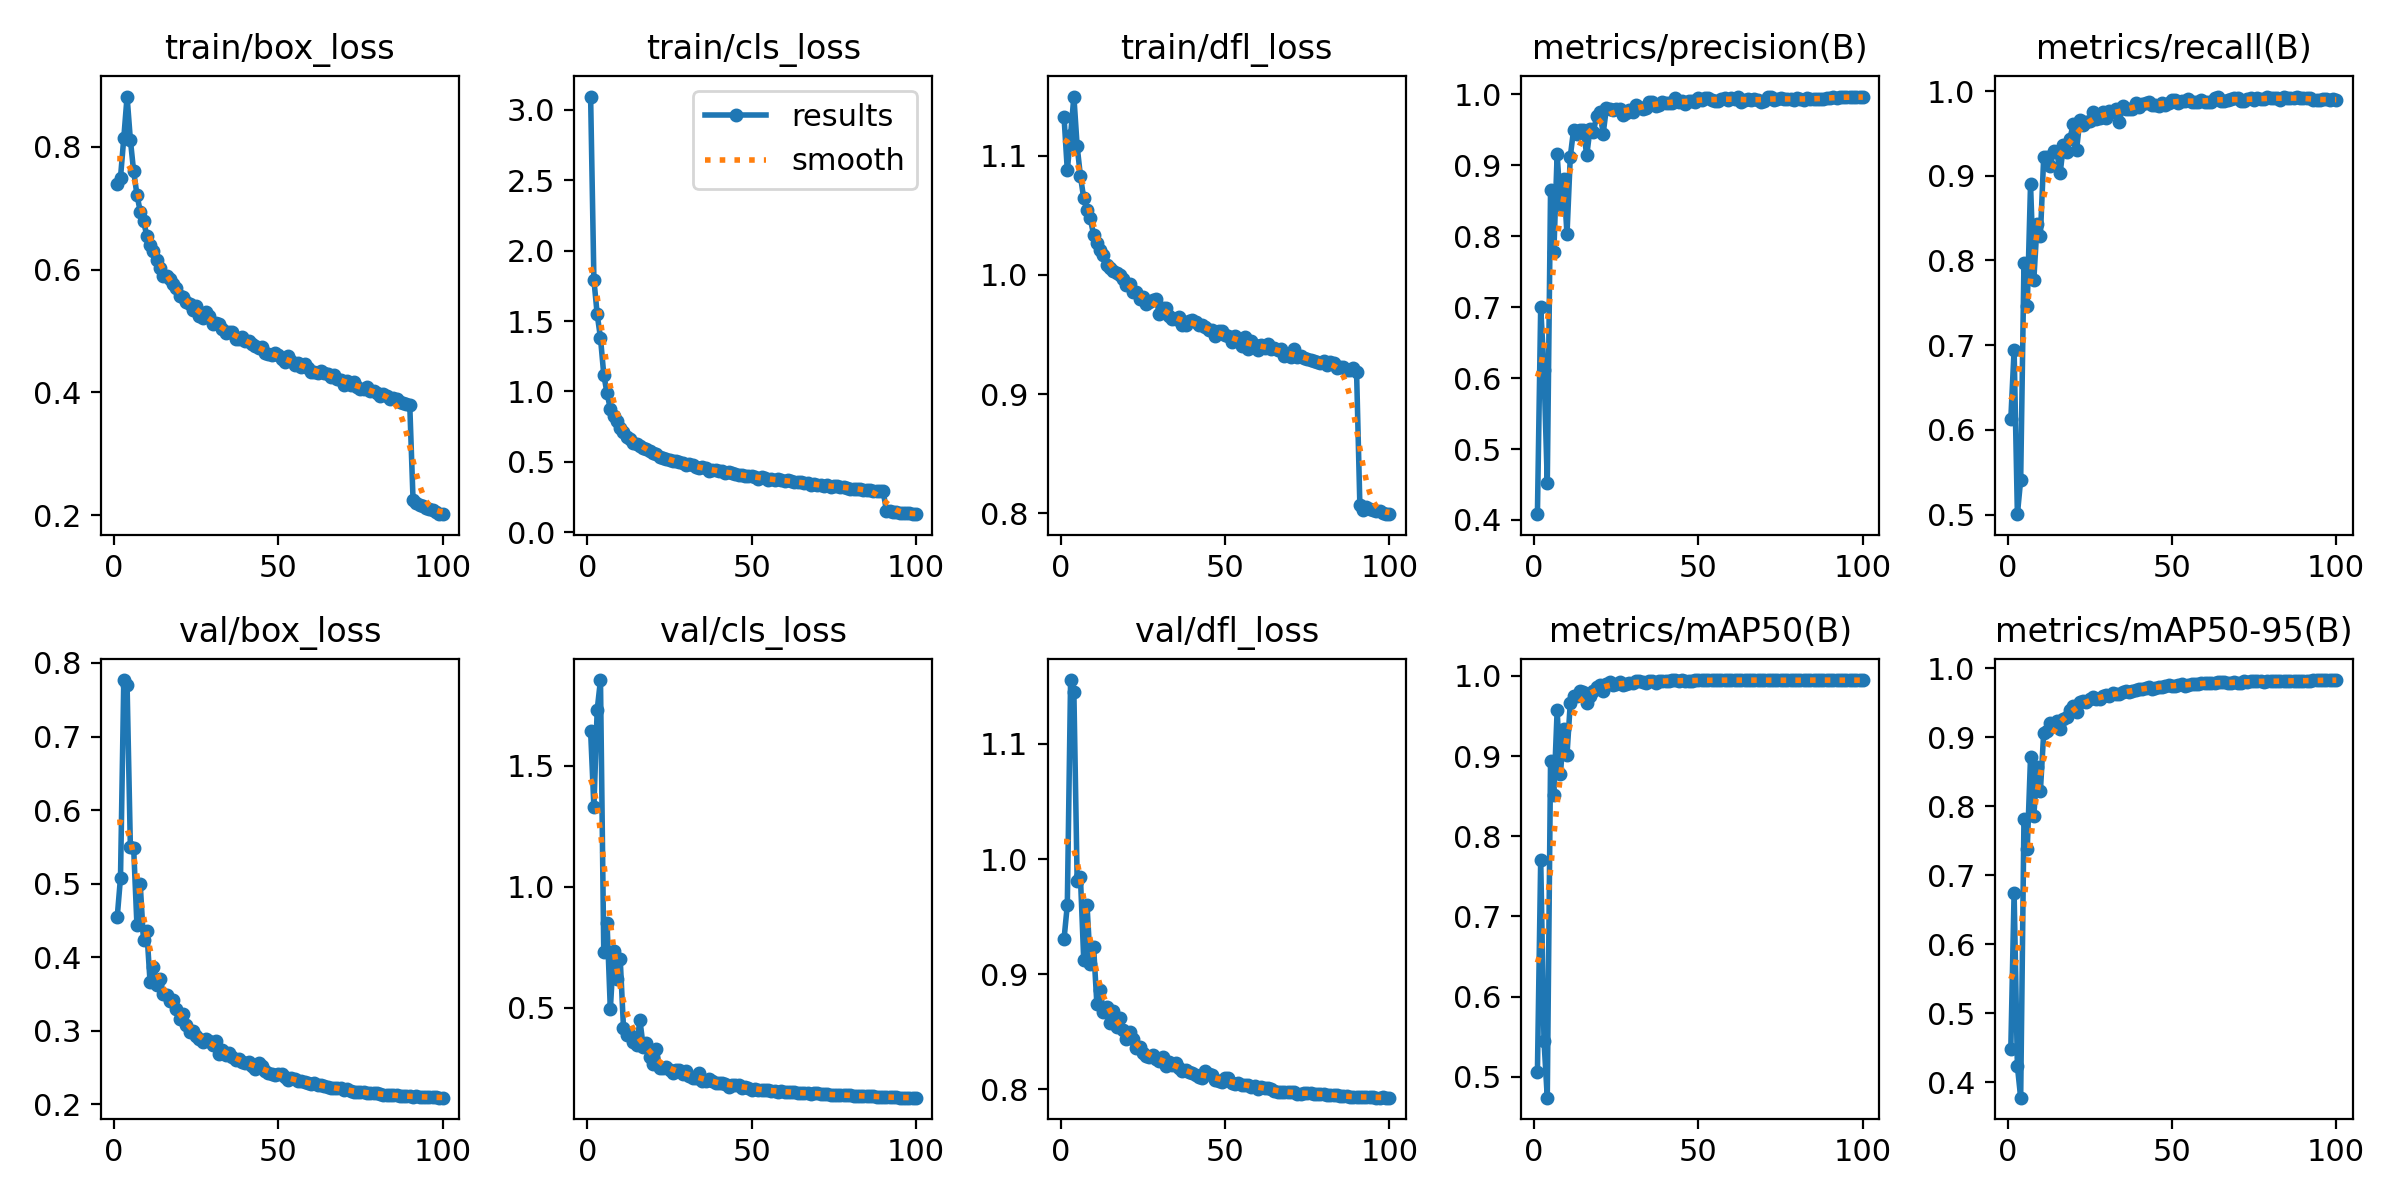

Data behind this chart, as committed beside it:
epoch, time, train/box_loss, train/cls_loss, train/dfl_loss, metrics/precision(B), metrics/recall(B), metrics/mAP50(B), metrics/mAP50-95(B), val/box_loss, val/cls_loss, val/dfl_loss, lr/pg0, lr/pg1, lr/pg2, lr/pg3, lr/pg4, lr/pg5, lr/pg6, lr/pg7
1, 62.22, 0.7388, 3.094, 1.133, 0.4081, 0.6127, 0.5057, 0.4482, 0.4546, 1.642, 0.9304, 0.009962, 0.003321, 0.009962, 0.003321, 0.009962, 0.003321, 0.009962, 0.003321
2, 112.7, 0.7496, 1.793, 1.088, 0.7004, 0.6944, 0.771, 0.6746, 0.5082, 1.331, 0.96, 0.01976, 0.006588, 0.01976, 0.006588, 0.01976, 0.006588, 0.01976, 0.006588
3, 156.2, 0.814, 1.548, 1.117, 0.6112, 0.5004, 0.545, 0.4231, 0.7768, 1.731, 1.155, 0.02937, 0.00979, 0.02937, 0.00979, 0.02937, 0.00979, 0.02937, 0.00979
4, 199.3, 0.8814, 1.38, 1.15, 0.4523, 0.541, 0.4739, 0.3774, 0.7703, 1.854, 1.145, 0.02911, 0.009703, 0.02911, 0.009703, 0.02911, 0.009703, 0.02911, 0.009703
5, 244.6, 0.8111, 1.12, 1.108, 0.8658, 0.7966, 0.8945, 0.7811, 0.5503, 0.7307, 0.9808, 0.02881, 0.009604, 0.02881, 0.009604, 0.02881, 0.009604, 0.02881, 0.009604
6, 290.4, 0.7596, 0.9857, 1.083, 0.7782, 0.7457, 0.8517, 0.7379, 0.5487, 0.8513, 0.984, 0.02851, 0.009505, 0.02851, 0.009505, 0.02851, 0.009505, 0.02851, 0.009505
7, 335.9, 0.7219, 0.878, 1.064, 0.9157, 0.8901, 0.9571, 0.8714, 0.4435, 0.4935, 0.9124, 0.02822, 0.009406, 0.02822, 0.009406, 0.02822, 0.009406, 0.02822, 0.009406
8, 381, 0.6944, 0.8248, 1.054, 0.8439, 0.7774, 0.8774, 0.7861, 0.4992, 0.7346, 0.9599, 0.02792, 0.009307, 0.02792, 0.009307, 0.02792, 0.009307, 0.02792, 0.009307
9, 426.2, 0.679, 0.7931, 1.047, 0.8806, 0.8431, 0.9333, 0.8562, 0.4229, 0.6209, 0.9088, 0.02762, 0.009208, 0.02762, 0.009208, 0.02762, 0.009208, 0.02762, 0.009208
10, 471.4, 0.6552, 0.7428, 1.034, 0.8027, 0.8294, 0.9017, 0.8224, 0.4357, 0.7024, 0.9238, 0.02733, 0.009109, 0.02733, 0.009109, 0.02733, 0.009109, 0.02733, 0.009109
11, 516.8, 0.6395, 0.7101, 1.026, 0.9122, 0.9217, 0.9666, 0.9061, 0.3659, 0.4177, 0.874, 0.02703, 0.00901, 0.02703, 0.00901, 0.02703, 0.00901, 0.02703, 0.00901
12, 562.4, 0.63, 0.6767, 1.021, 0.9504, 0.922, 0.9745, 0.9087, 0.3863, 0.3888, 0.886, 0.02673, 0.008911, 0.02673, 0.008911, 0.02673, 0.008911, 0.02673, 0.008911
13, 608, 0.615, 0.6643, 1.016, 0.9448, 0.9115, 0.9754, 0.9202, 0.3617, 0.3894, 0.8673, 0.02644, 0.008812, 0.02644, 0.008812, 0.02644, 0.008812, 0.02644, 0.008812
14, 653.5, 0.6032, 0.6361, 1.009, 0.9496, 0.929, 0.9812, 0.9168, 0.3706, 0.3578, 0.8717, 0.02614, 0.008713, 0.02614, 0.008713, 0.02614, 0.008713, 0.02614, 0.008713
15, 699.4, 0.5889, 0.6271, 1.005, 0.9505, 0.9286, 0.9795, 0.924, 0.3499, 0.3473, 0.8576, 0.02584, 0.008614, 0.02584, 0.008614, 0.02584, 0.008614, 0.02584, 0.008614
16, 745.7, 0.5893, 0.6147, 1.004, 0.9142, 0.903, 0.9657, 0.9125, 0.3485, 0.4489, 0.8684, 0.02555, 0.008515, 0.02555, 0.008515, 0.02555, 0.008515, 0.02555, 0.008515
17, 791.6, 0.584, 0.6014, 1.002, 0.951, 0.9359, 0.9755, 0.9268, 0.3398, 0.3394, 0.8542, 0.02525, 0.008416, 0.02525, 0.008416, 0.02525, 0.008416, 0.02525, 0.008416
18, 836.9, 0.5761, 0.5927, 0.9999, 0.9471, 0.928, 0.9818, 0.9289, 0.3416, 0.3527, 0.8623, 0.02495, 0.008317, 0.02495, 0.008317, 0.02495, 0.008317, 0.02495, 0.008317
19, 882.5, 0.5701, 0.5794, 0.9966, 0.9691, 0.9439, 0.9863, 0.9399, 0.3294, 0.2954, 0.8516, 0.02465, 0.008218, 0.02465, 0.008218, 0.02465, 0.008218, 0.02465, 0.008218
20, 927.8, 0.5565, 0.565, 0.9915, 0.9752, 0.9614, 0.9893, 0.9461, 0.3164, 0.2669, 0.8439, 0.02436, 0.008119, 0.02436, 0.008119, 0.02436, 0.008119, 0.02436, 0.008119
21, 973.7, 0.5561, 0.5572, 0.9923, 0.9448, 0.9305, 0.9814, 0.9361, 0.3233, 0.3305, 0.8497, 0.02406, 0.00802, 0.02406, 0.00802, 0.02406, 0.00802, 0.02406, 0.00802
22, 1019, 0.5477, 0.537, 0.9859, 0.9814, 0.9659, 0.9902, 0.9513, 0.3085, 0.25, 0.8439, 0.02376, 0.007921, 0.02376, 0.007921, 0.02376, 0.007921, 0.02376, 0.007921
23, 1064, 0.5444, 0.5302, 0.9856, 0.9802, 0.9595, 0.992, 0.9529, 0.2989, 0.251, 0.8359, 0.02347, 0.007822, 0.02347, 0.007822, 0.02347, 0.007822, 0.02347, 0.007822
24, 1110, 0.5337, 0.5177, 0.98, 0.9787, 0.9641, 0.9884, 0.9514, 0.2999, 0.2564, 0.8365, 0.02317, 0.007723, 0.02317, 0.007723, 0.02317, 0.007723, 0.02317, 0.007723
25, 1155, 0.54, 0.5163, 0.9814, 0.9789, 0.965, 0.9898, 0.9554, 0.2929, 0.2409, 0.8314, 0.02287, 0.007624, 0.02287, 0.007624, 0.02287, 0.007624, 0.02287, 0.007624
26, 1201, 0.5244, 0.5038, 0.9756, 0.98, 0.9757, 0.9922, 0.9582, 0.2895, 0.2319, 0.8292, 0.02258, 0.007525, 0.02258, 0.007525, 0.02258, 0.007525, 0.02258, 0.007525
27, 1246, 0.5218, 0.5058, 0.9774, 0.9709, 0.967, 0.9892, 0.9554, 0.285, 0.2448, 0.8278, 0.02228, 0.007426, 0.02228, 0.007426, 0.02228, 0.007426, 0.02228, 0.007426
28, 1292, 0.5314, 0.498, 0.979, 0.9738, 0.9687, 0.9903, 0.9556, 0.2893, 0.244, 0.8303, 0.02198, 0.007327, 0.02198, 0.007327, 0.02198, 0.007327, 0.02198, 0.007327
29, 1338, 0.5238, 0.4915, 0.9796, 0.9785, 0.9753, 0.991, 0.9592, 0.2861, 0.2273, 0.8266, 0.02168, 0.007228, 0.02168, 0.007228, 0.02168, 0.007228, 0.02168, 0.007228
30, 1383, 0.5119, 0.4812, 0.9675, 0.9758, 0.9685, 0.9911, 0.9612, 0.281, 0.2396, 0.825, 0.02139, 0.007129, 0.02139, 0.007129, 0.02139, 0.007129, 0.02139, 0.007129
31, 1429, 0.5126, 0.4862, 0.9722, 0.9856, 0.977, 0.9935, 0.9597, 0.2861, 0.2179, 0.8279, 0.02109, 0.00703, 0.02109, 0.00703, 0.02109, 0.00703, 0.02109, 0.00703
32, 1474, 0.5115, 0.4764, 0.9721, 0.983, 0.9758, 0.9931, 0.964, 0.2688, 0.2096, 0.8205, 0.02079, 0.006931, 0.02079, 0.006931, 0.02079, 0.006931, 0.02079, 0.006931
33, 1520, 0.5032, 0.4625, 0.9651, 0.9796, 0.9783, 0.9929, 0.9629, 0.2745, 0.2105, 0.8235, 0.0205, 0.006832, 0.0205, 0.006832, 0.0205, 0.006832, 0.0205, 0.006832
34, 1566, 0.4968, 0.4571, 0.963, 0.9812, 0.9631, 0.9912, 0.9633, 0.2676, 0.2284, 0.821, 0.0202, 0.006733, 0.0202, 0.006733, 0.0202, 0.006733, 0.0202, 0.006733
35, 1611, 0.4986, 0.4604, 0.9633, 0.9892, 0.9824, 0.9933, 0.9653, 0.2698, 0.1958, 0.8227, 0.0199, 0.006634, 0.0199, 0.006634, 0.0199, 0.006634, 0.0199, 0.006634
36, 1656, 0.4982, 0.458, 0.9644, 0.989, 0.9793, 0.9934, 0.9664, 0.264, 0.197, 0.8186, 0.01961, 0.006535, 0.01961, 0.006535, 0.01961, 0.006535, 0.01961, 0.006535
37, 1702, 0.4863, 0.4361, 0.9582, 0.984, 0.9788, 0.9918, 0.9655, 0.2599, 0.2061, 0.8157, 0.01931, 0.006436, 0.01931, 0.006436, 0.01931, 0.006436, 0.01931, 0.006436
38, 1747, 0.4877, 0.4405, 0.9579, 0.9859, 0.9785, 0.9936, 0.9678, 0.2616, 0.1994, 0.8168, 0.01901, 0.006337, 0.01901, 0.006337, 0.01901, 0.006337, 0.01901, 0.006337
39, 1793, 0.4907, 0.4405, 0.9613, 0.9888, 0.9858, 0.9939, 0.9691, 0.2579, 0.189, 0.8152, 0.01871, 0.006238, 0.01871, 0.006238, 0.01871, 0.006238, 0.01871, 0.006238
40, 1838, 0.483, 0.4368, 0.962, 0.9878, 0.9809, 0.994, 0.9706, 0.256, 0.1874, 0.8143, 0.01842, 0.006139, 0.01842, 0.006139, 0.01842, 0.006139, 0.01842, 0.006139
41, 1884, 0.4841, 0.4374, 0.9603, 0.9882, 0.9845, 0.9935, 0.9696, 0.257, 0.188, 0.8124, 0.01812, 0.00604, 0.01812, 0.00604, 0.01812, 0.00604, 0.01812, 0.00604
42, 1930, 0.4783, 0.4239, 0.9578, 0.9883, 0.9863, 0.9944, 0.972, 0.2518, 0.1845, 0.8106, 0.01782, 0.005941, 0.01782, 0.005941, 0.01782, 0.005941, 0.01782, 0.005941
43, 1976, 0.4762, 0.4259, 0.9576, 0.9946, 0.9867, 0.9947, 0.9732, 0.2477, 0.1729, 0.8098, 0.01753, 0.005842, 0.01753, 0.005842, 0.01753, 0.005842, 0.01753, 0.005842
44, 2022, 0.472, 0.4215, 0.9559, 0.9897, 0.9834, 0.994, 0.9703, 0.2561, 0.1812, 0.8162, 0.01723, 0.005743, 0.01723, 0.005743, 0.01723, 0.005743, 0.01723, 0.005743
45, 2067, 0.4734, 0.4149, 0.9534, 0.9902, 0.9838, 0.9943, 0.9714, 0.2517, 0.1805, 0.8131, 0.01693, 0.005644, 0.01693, 0.005644, 0.01693, 0.005644, 0.01693, 0.005644
46, 2112, 0.4647, 0.4056, 0.9536, 0.9861, 0.9824, 0.9937, 0.9728, 0.2459, 0.1816, 0.8123, 0.01664, 0.005545, 0.01664, 0.005545, 0.01664, 0.005545, 0.01664, 0.005545
47, 2158, 0.4622, 0.4042, 0.9487, 0.991, 0.9854, 0.9935, 0.9732, 0.2419, 0.1699, 0.8081, 0.01634, 0.005446, 0.01634, 0.005446, 0.01634, 0.005446, 0.01634, 0.005446
48, 2203, 0.4612, 0.4025, 0.9532, 0.9903, 0.9837, 0.9941, 0.9748, 0.2414, 0.1739, 0.8072, 0.01604, 0.005347, 0.01604, 0.005347, 0.01604, 0.005347, 0.01604, 0.005347
49, 2249, 0.4646, 0.4017, 0.9526, 0.9895, 0.9861, 0.9946, 0.9759, 0.2404, 0.1702, 0.8064, 0.01574, 0.005248, 0.01574, 0.005248, 0.01574, 0.005248, 0.01574, 0.005248
50, 2294, 0.4609, 0.3987, 0.9493, 0.9951, 0.9897, 0.9948, 0.9742, 0.2418, 0.1617, 0.8099, 0.01545, 0.005149, 0.01545, 0.005149, 0.01545, 0.005149, 0.01545, 0.005149
51, 2339, 0.454, 0.3944, 0.9483, 0.9916, 0.9894, 0.9944, 0.974, 0.2408, 0.1646, 0.8102, 0.01515, 0.00505, 0.01515, 0.00505, 0.01515, 0.00505, 0.01515, 0.00505
52, 2385, 0.45, 0.382, 0.9439, 0.9944, 0.9861, 0.9947, 0.9755, 0.2367, 0.1615, 0.8053, 0.01485, 0.004951, 0.01485, 0.004951, 0.01485, 0.004951, 0.01485, 0.004951
53, 2430, 0.4587, 0.3901, 0.9491, 0.9947, 0.9882, 0.9946, 0.977, 0.2336, 0.1599, 0.8047, 0.01456, 0.004852, 0.01456, 0.004852, 0.01456, 0.004852, 0.01456, 0.004852
54, 2476, 0.4516, 0.3834, 0.9456, 0.9928, 0.9887, 0.9944, 0.975, 0.2351, 0.1604, 0.8058, 0.01426, 0.004753, 0.01426, 0.004753, 0.01426, 0.004753, 0.01426, 0.004753
55, 2522, 0.4449, 0.3744, 0.9406, 0.991, 0.9906, 0.9947, 0.9758, 0.2339, 0.1613, 0.8039, 0.01396, 0.004654, 0.01396, 0.004654, 0.01396, 0.004654, 0.01396, 0.004654
56, 2568, 0.4479, 0.3773, 0.9475, 0.991, 0.9874, 0.9946, 0.9766, 0.232, 0.1576, 0.8035, 0.01367, 0.004555, 0.01367, 0.004555, 0.01367, 0.004555, 0.01367, 0.004555
57, 2614, 0.4416, 0.3716, 0.9379, 0.9936, 0.9866, 0.9947, 0.9767, 0.2315, 0.1566, 0.8039, 0.01337, 0.004456, 0.01337, 0.004456, 0.01337, 0.004456, 0.01337, 0.004456
58, 2659, 0.4461, 0.3754, 0.9446, 0.9956, 0.9869, 0.9947, 0.9778, 0.2299, 0.153, 0.8024, 0.01307, 0.004357, 0.01307, 0.004357, 0.01307, 0.004357, 0.01307, 0.004357
59, 2704, 0.439, 0.3681, 0.9415, 0.9918, 0.9897, 0.9948, 0.9783, 0.2286, 0.155, 0.8027, 0.01277, 0.004258, 0.01277, 0.004258, 0.01277, 0.004258, 0.01277, 0.004258
60, 2750, 0.4336, 0.3677, 0.9373, 0.995, 0.9875, 0.9949, 0.9793, 0.2274, 0.1517, 0.8006, 0.01248, 0.004159, 0.01248, 0.004159, 0.01248, 0.004159, 0.01248, 0.004159
... 40 more rows
